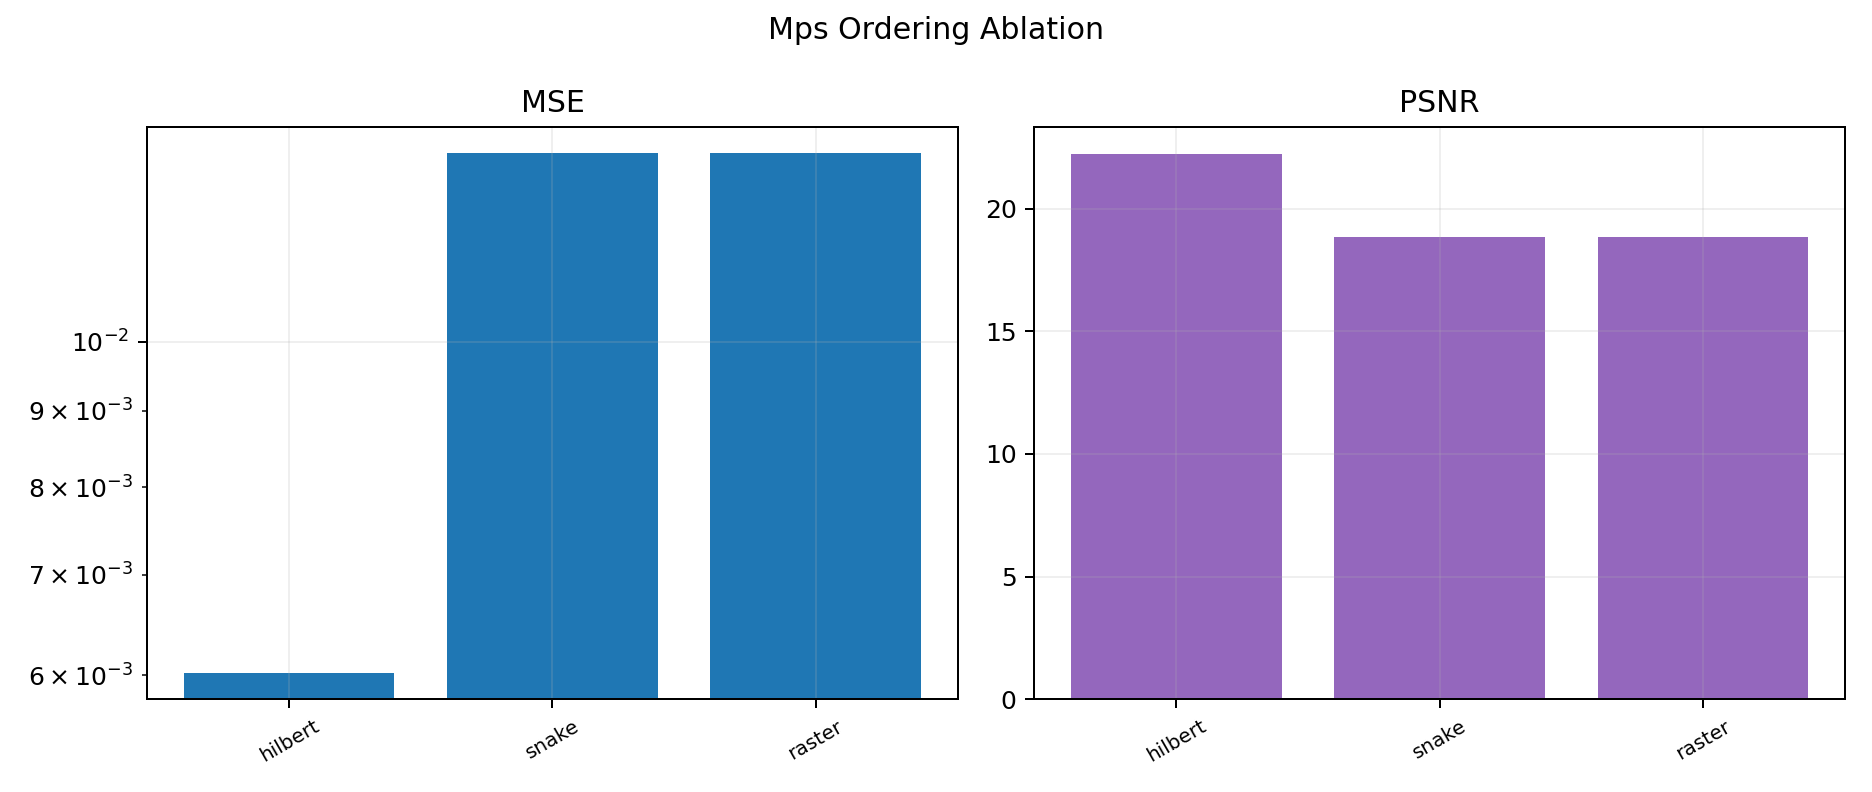

Values plotted in this chart, from the file beside it:
model, n, mean_mse, std_mse, mean_psnr, std_psnr, mean_r2, std_r2
hilbert, 3, 0.006019, 0.0006683, 22.23, 0.4679, 0.8905, 0.02684
snake, 3, 0.01336, 0.002678, 18.83, 0.8845, 0.7561, 0.07763
raster, 3, 0.01336, 0.002678, 18.83, 0.8845, 0.7561, 0.07763
